Labelled photos from "IBEC2", an image-classification folder in viraatdas/AnoGAN-tf. The possible labels are: bad, good.

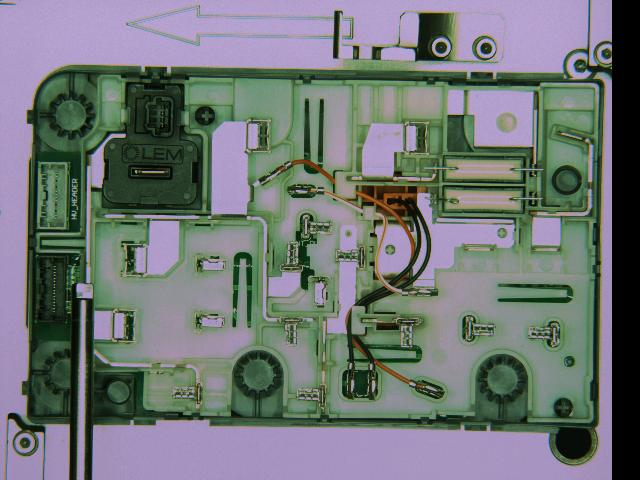
Label: bad

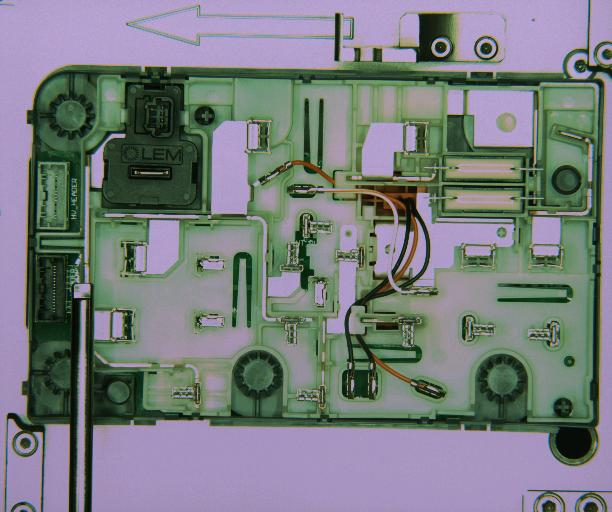
Label: good

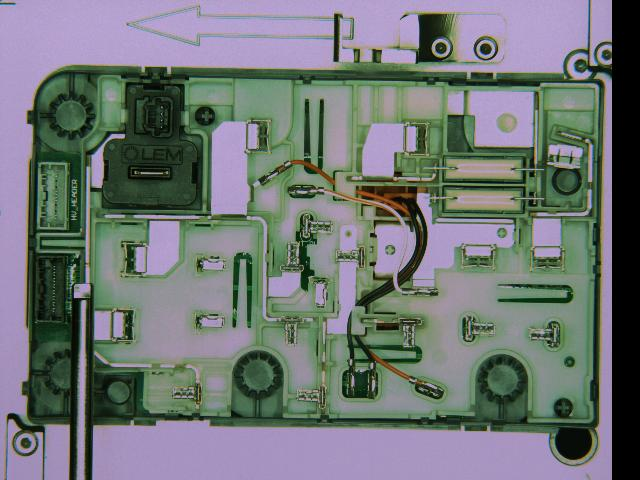
Label: bad

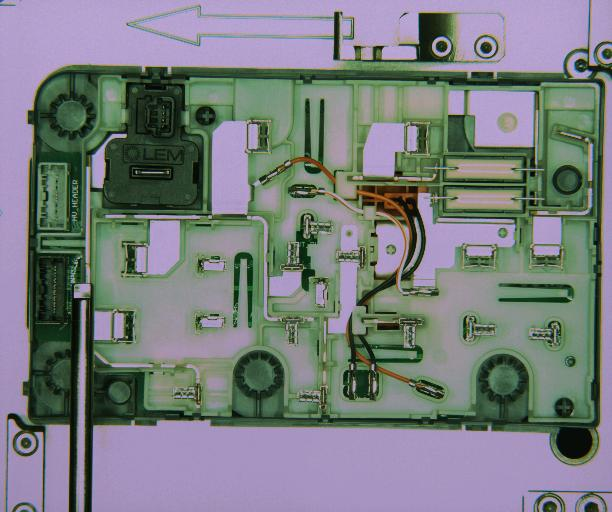
Label: good

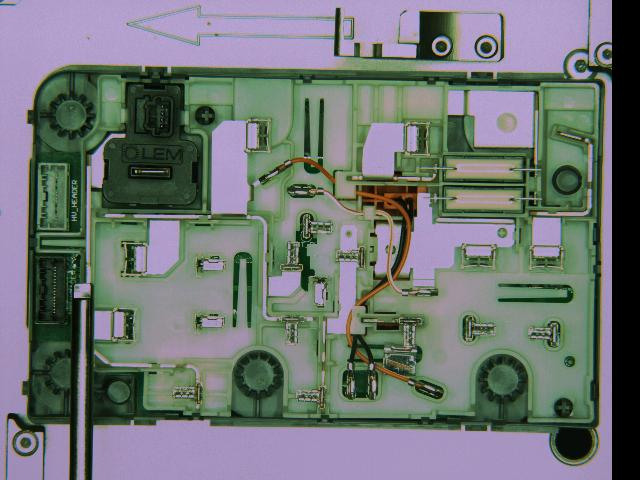
Label: bad

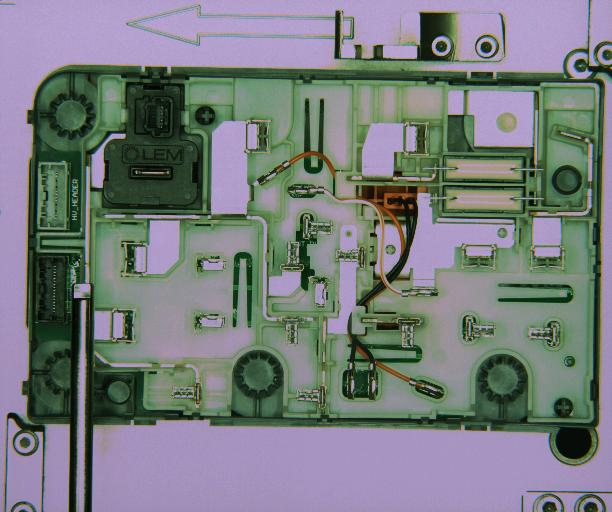
Label: good
